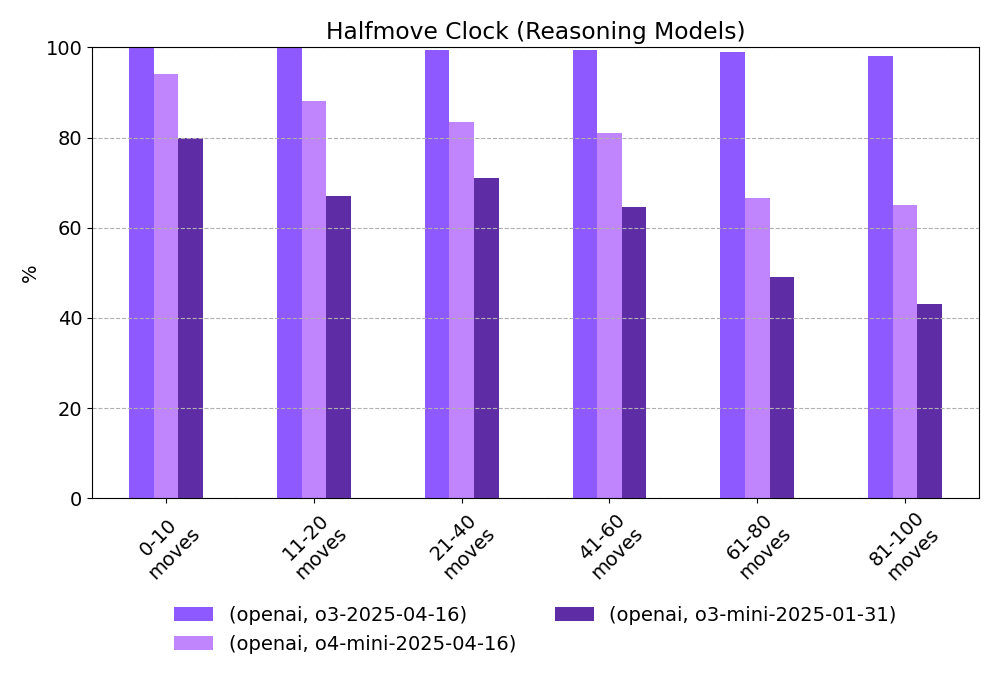

Data behind this chart, as committed beside it:
provider, model, 0-10 moves, 11-20 moves, 21-40 moves, 41-60 moves, 61-80 moves, 81-100 moves
openai, o3-2025-04-16, 100.0, 100.0, 99.5, 99.5, 99.0, 98.0
openai, o4-mini-2025-04-16, 94.0, 88.0, 83.5, 81.0, 66.5, 65.0
openai, o3-mini-2025-01-31, 80.0, 67.0, 71.0, 64.5, 49.0, 43.0
